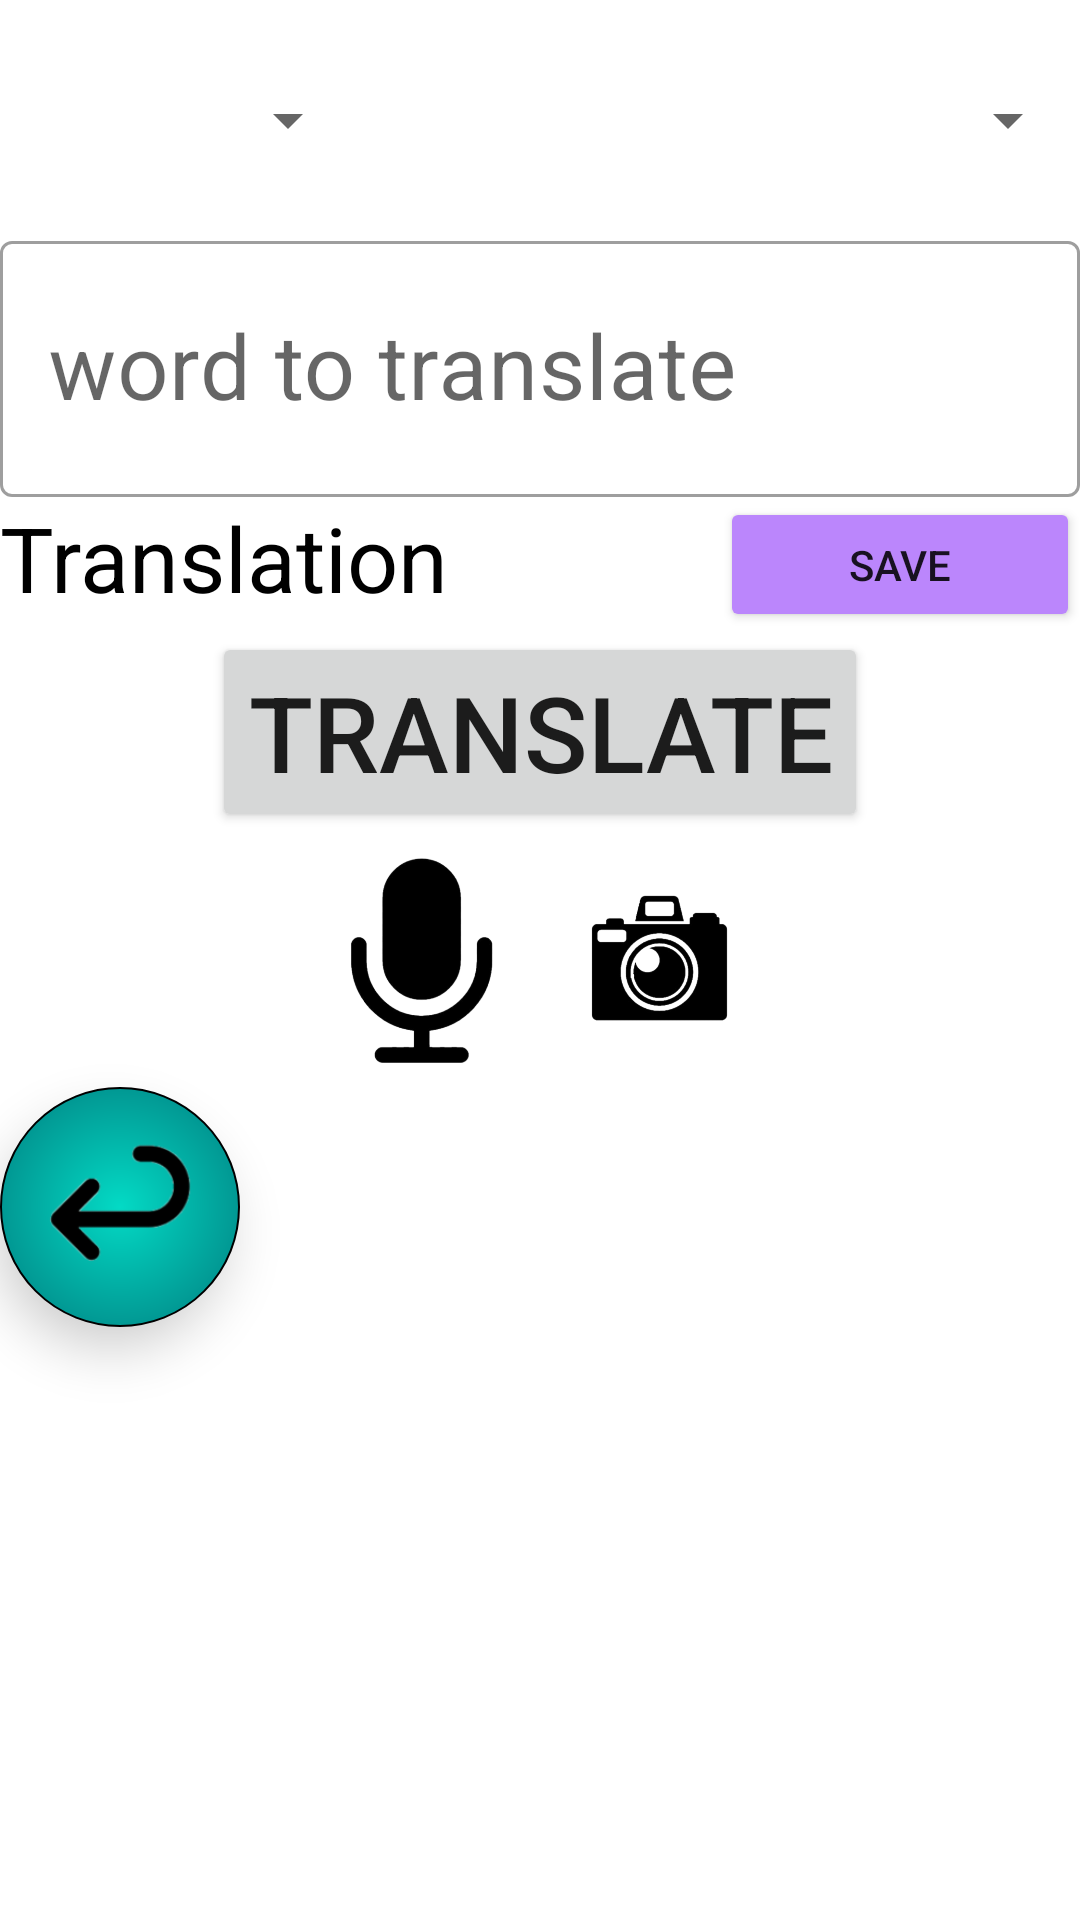

The Android layout XML behind this screen, and the referenced resources:
<!-- AndroidManifest.xml: application theme Theme.ProjectTranslator -->
<!-- res/layout/add_word_layout.xml -->
<?xml version="1.0" encoding="utf-8"?>
<LinearLayout xmlns:android="http://schemas.android.com/apk/res/android"
    android:layout_width="match_parent"
    android:layout_height="match_parent"
    xmlns:app="http://schemas.android.com/apk/res-auto"
    android:orientation="vertical"
    android:id="@+id/screen">

    <LinearLayout
        android:id="@+id/language_select_layout"
        android:layout_width="match_parent"
        android:layout_height="70dp"
        android:background="@drawable/round_background"
        android:orientation="horizontal"
        android:layout_marginTop="5dp"
        android:elevation="5dp"
        android:weightSum="3">

        <Spinner
            android:id="@+id/select_from_language_spinner"
            android:layout_width="0dp"
            android:layout_height="wrap_content"
            android:layout_gravity="center"
            android:layout_weight="1" />

        <ImageView
            android:id="@+id/switch_languages_img"
            android:layout_width="0dp"
            android:layout_height="55dp"
            android:src="@drawable/exchange_arrows"
            android:layout_gravity="center"
            android:layout_weight="1"/>

        <Spinner
            android:id="@+id/select_to_language_spinner"
            android:layout_width="0dp"
            android:layout_height="wrap_content"
            android:layout_gravity="center"
            android:layout_weight="1" />

    </LinearLayout>
<com.google.android.material.textfield.TextInputLayout
    android:layout_width="match_parent"
    android:layout_height="wrap_content"
    android:hint="word to translate"
    app:endIconMode="clear_text"
    style="@style/Widget.MaterialComponents.TextInputLayout.OutlinedBox">

    <EditText
        android:id="@+id/source_editTxt"
        android:layout_width="match_parent"
        android:layout_height="wrap_content"
        android:elegantTextHeight="true"
        android:inputType="text"
        android:textSize="30dp" />

</com.google.android.material.textfield.TextInputLayout>


    <RelativeLayout
        android:layout_width="match_parent"
        android:layout_height="wrap_content">

        <TextView
            android:id="@+id/display_txt"
            android:layout_width="150dp"
            android:layout_height="wrap_content"
            android:text="@string/display_translation_preview"
            android:textColor="@color/black"
            android:textSize="30dp" />

        <ImageView
            android:id="@+id/add_translation_btn"
            android:layout_width="40dp"
            android:layout_height="40dp"
            android:background="@drawable/green_btn"
            android:src="@drawable/plus_img"
            android:scaleType="centerCrop"
            android:layout_below="@+id/display_txt"
            android:visibility="gone"/>

        <EditText
            android:id="@+id/additional_translation_edit_txt"
            android:layout_width="210dp"
            android:layout_height="wrap_content"
            android:layout_below="@+id/display_txt"
            android:hint="Enter a translation"
            android:inputType="text"
            android:textSize="25dp"
            android:visibility="gone"/>

        <Button
            android:id="@+id/save_btn1"
            android:layout_width="wrap_content"
            android:layout_height="45dp"
            android:layout_alignParentRight="true"
            android:layout_marginLeft="90dp"
            android:layout_toRightOf="@+id/display_txt"
            android:backgroundTint="@color/purple_200"
            android:text="save" />

        <Button
            android:id="@+id/save_btn2"
            android:layout_width="wrap_content"
            android:layout_height="45dp"
            android:layout_below="@+id/display_txt"
            android:layout_alignParentRight="true"
            android:layout_marginLeft="90dp"
            android:layout_marginTop="5dp"
            android:layout_toRightOf="@+id/display_txt"
            android:backgroundTint="@color/purple_200"
            android:text="save"
            android:visibility="gone"/>

    </RelativeLayout>



    <Button
        android:id="@+id/translate_btn"
        android:layout_width="wrap_content"
        android:layout_height="wrap_content"
        android:text="translate"
        android:textSize="35dp"
        android:layout_gravity="center" />
<LinearLayout
    android:layout_width="match_parent"
    android:layout_height="85dp"
    android:orientation="horizontal"
    android:gravity="center">

    <ImageView
        android:id="@+id/mic_img"
        android:layout_width="75dp"
        android:layout_height="75dp"
        android:src="@drawable/mic_icon"
        android:elevation="10dp"
        android:background="@drawable/round_background" />

    <ImageView
        android:id="@+id/camera_img"
        android:layout_width="75dp"
        android:layout_height="75dp"
        android:src="@drawable/camera_icon"
        android:background="@drawable/round_background"
        android:elevation="10dp"
        android:layout_marginLeft="5dp" />

</LinearLayout>

    <ImageView
        android:id="@+id/backward_img"
        android:layout_width="80dp"
        android:layout_height="80dp"
        android:background="@drawable/blue_btn"
        android:src="@drawable/backward_arrow"
        android:layout_gravity="bottom"
        android:elevation="10dp"/>

</LinearLayout>
<!-- resources referenced by this layout -->
<resources>
  <color name="black">#FF000000</color>
  <color name="purple_200">#FFBB86FC</color>
  <!-- drawable backward_arrow: png bitmap (drawable, 6060 bytes) -->
  <!-- drawable blue_btn (drawable) -->
  <?xml version="1.0" encoding="utf-8"?>
  <shape xmlns:android="http://schemas.android.com/apk/res/android"
      android:shape="oval">
  
      <size android:width="60dp" android:height="60dp"/>
      <gradient android:type="radial" android:gradientRadius="50dp"
          android:startColor="@color/teal_200" android:endColor="@color/teal_700"/>
      <stroke android:color="@color/black" android:width="0.5dp"/>
  
  </shape>
  <!-- drawable camera_icon: png bitmap (drawable, 60587 bytes) -->
  <!-- drawable green_btn (drawable) -->
  <?xml version="1.0" encoding="utf-8"?>
  <shape xmlns:android="http://schemas.android.com/apk/res/android"
      android:shape="oval">
      <size android:width="60dp" android:height="60dp"/>
      <gradient android:type="radial" android:gradientRadius="50dp"
          android:startColor="@color/light_green" android:endColor="@color/green"/>
      <stroke android:color="@color/black" android:width="0.5dp"/>
  </shape>
  <!-- drawable mic_icon: png bitmap (drawable, 32647 bytes) -->
  <!-- drawable plus_img: png bitmap (drawable, 17254 bytes) -->
  <string name="display_translation_preview">Translation</string>
  <style name="Theme.ProjectTranslator" parent="Theme.MaterialComponents.DayNight.NoActionBar">
          
          <item name="colorPrimary">@color/purple_500</item>
          <item name="colorPrimaryVariant">@color/purple_700</item>
          <item name="colorOnPrimary">@color/white</item>
          
          <item name="colorSecondary">@color/teal_200</item>
          <item name="colorSecondaryVariant">@color/teal_700</item>
          <item name="colorOnSecondary">@color/black</item>
          
          <item name="android:statusBarColor" tools:targetApi="l">?attr/colorPrimaryVariant</item>
          
      </style>
  <color name="teal_200">#FF03DAC5</color>
  <color name="teal_700">#FF018786</color>
  <color name="light_green">#00FF0A</color>
  <color name="green">#4CAF50</color>
  <color name="purple_500">#FF6200EE</color>
  <color name="purple_700">#FF3700B3</color>
  <color name="white">#FFFFFFFF</color>
</resources>
